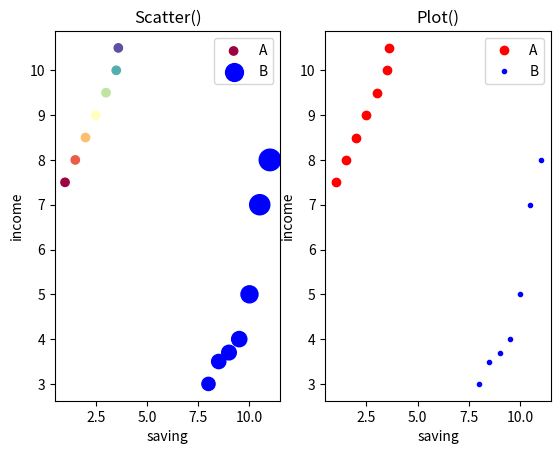

The matplotlib source for this figure:
import matplotlib.pyplot as plt
import numpy as np
x = [1,1.5,2,2.5,3,3.5,3.6]
y = [7.5,8,8.5,9,9.5,10,10.5]
 
x1=[8,8.5,9,9.5,10,10.5,11]
y1=[3,3.5,3.7,4,5,7,8]
 
# plt.scatter(x,y, label='high income low saving',color='r')
plt.figure()
plt.subplot(121)
S1=plt.scatter(x, y, c=y, cmap='Spectral',label='A')
S2=plt.scatter(x1,y1,s=np.array(y1)*30,label='B',color='b')
plt.xlabel('saving')
plt.ylabel('income')
plt.title('Scatter()')
plt.legend()
plt.show()

plt.subplot(122)
plt.plot(x,y, 'r.', markersize=12,label='A')
plt.plot(x1,y1,'b.',label='B')

plt.xlabel('saving')
plt.ylabel('income')
plt.title('Plot()')
plt.legend()
plt.show()